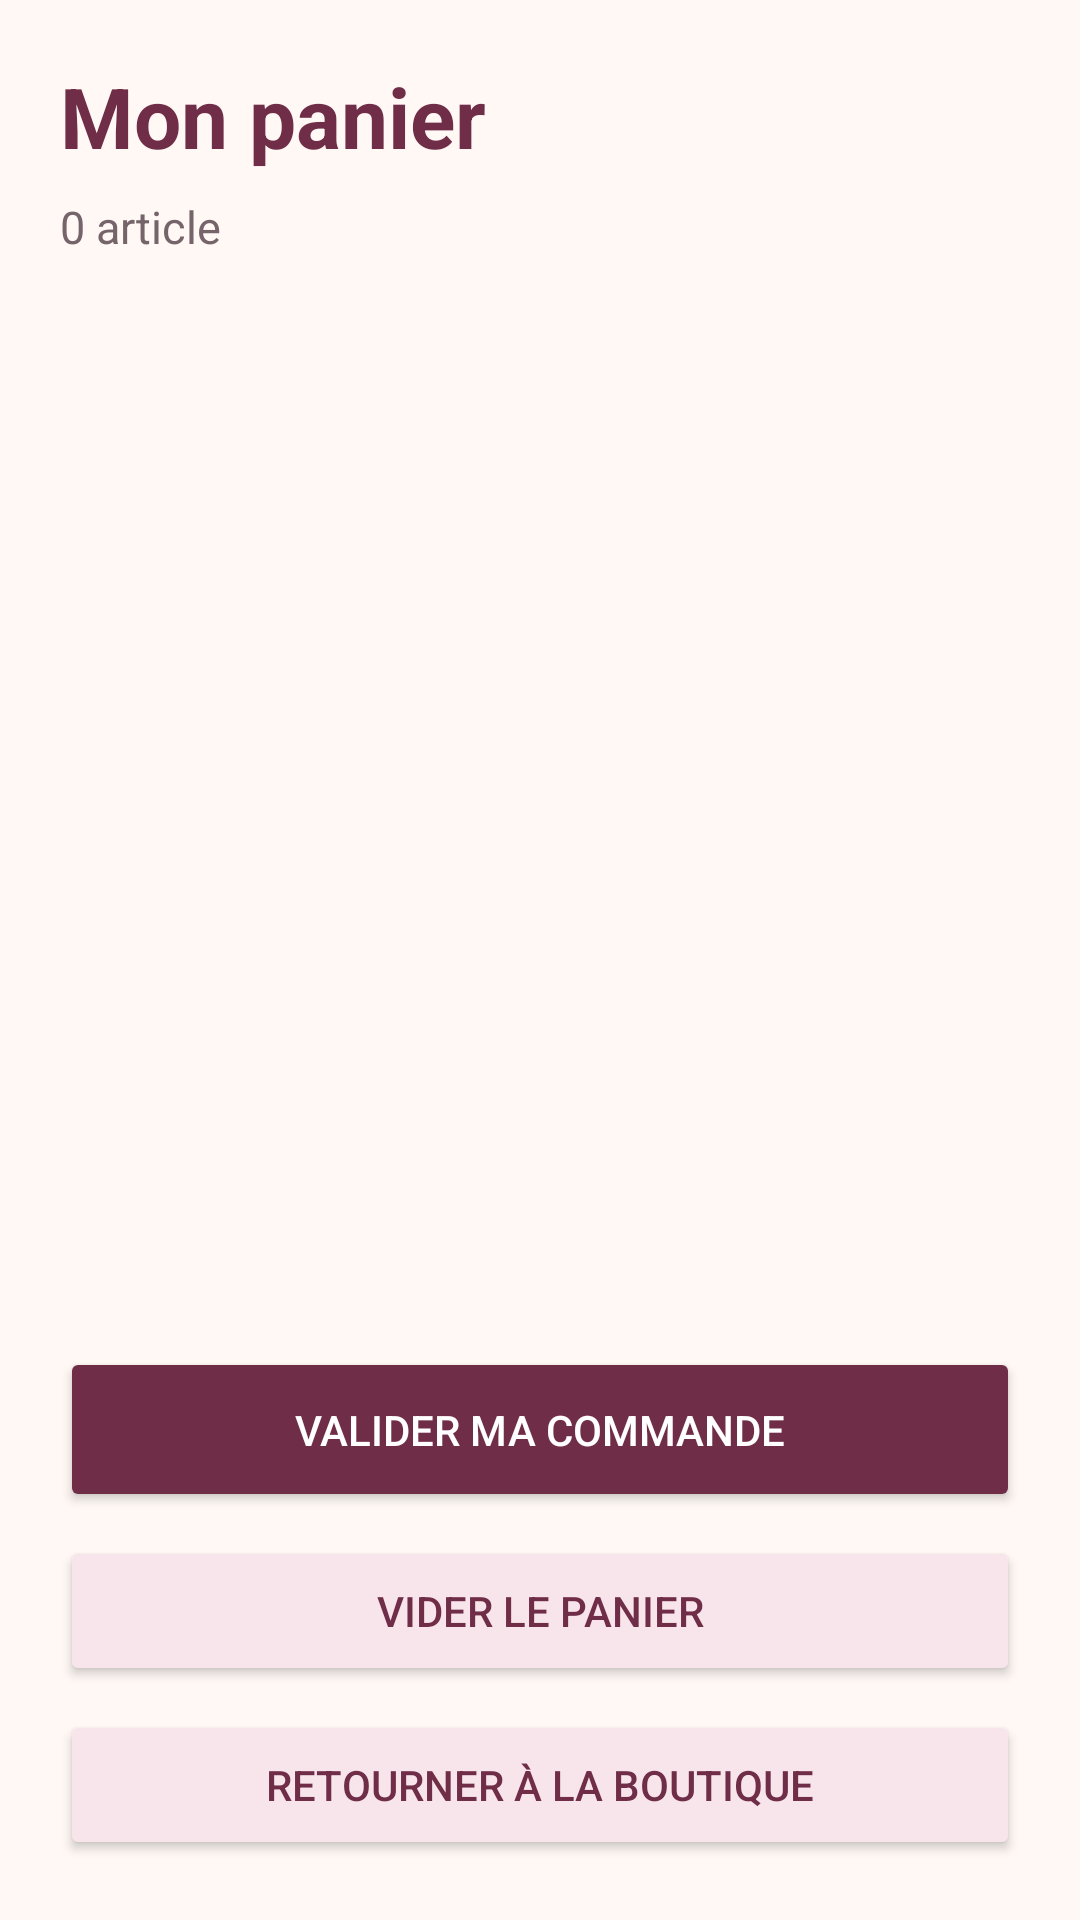

The Android layout XML behind this screen, and the referenced resources:
<!-- AndroidManifest.xml: application theme Theme.MiniShopManager -->
<!-- res/layout/activity_cart.xml -->
<?xml version="1.0" encoding="utf-8"?>
<LinearLayout xmlns:android="http://schemas.android.com/apk/res/android"
    android:layout_width="match_parent"
    android:layout_height="match_parent"
    android:orientation="vertical"
    android:padding="20dp"
    android:background="@color/blanc_casse">

    <TextView
        android:layout_width="match_parent"
        android:layout_height="wrap_content"
        android:text="Mon panier"
        android:textSize="28sp"
        android:textStyle="bold"
        android:textColor="@color/bordeaux"
        android:layout_marginBottom="8dp" />

    <TextView
        android:id="@+id/tvCartCount"
        android:layout_width="match_parent"
        android:layout_height="wrap_content"
        android:text="0 article"
        android:textColor="@color/gris_texte"
        android:textSize="15sp"
        android:layout_marginBottom="18dp" />

    <TextView
        android:id="@+id/tvEmptyCart"
        android:layout_width="match_parent"
        android:layout_height="wrap_content"
        android:text="Votre panier est vide."
        android:textColor="@color/gris_texte"
        android:textSize="16sp"
        android:gravity="center"
        android:visibility="gone"
        android:padding="20dp" />

    <ListView
        android:id="@+id/lstCart"
        android:layout_width="match_parent"
        android:layout_height="0dp"
        android:layout_weight="1"
        android:divider="@color/rose_clair"
        android:dividerHeight="8dp" />

    <Button
        android:id="@+id/btnCheckout"
        android:layout_width="match_parent"
        android:layout_height="55dp"
        android:text="VALIDER MA COMMANDE"
        android:textColor="@color/white"
        android:backgroundTint="@color/bordeaux"
        android:layout_marginTop="15dp" />

    <Button
        android:id="@+id/btnClearCart"
        android:layout_width="match_parent"
        android:layout_height="50dp"
        android:text="VIDER LE PANIER"
        android:textColor="@color/bordeaux"
        android:backgroundTint="@color/rose_clair"
        android:layout_marginTop="8dp" />

    <Button
        android:id="@+id/btnBackShop"
        android:layout_width="match_parent"
        android:layout_height="50dp"
        android:text="RETOURNER À LA BOUTIQUE"
        android:textColor="@color/bordeaux"
        android:backgroundTint="@color/rose_clair"
        android:layout_marginTop="8dp" />

</LinearLayout>
<!-- resources referenced by this layout -->
<resources>
  <color name="blanc_casse">#FFF8F5</color>
  <color name="bordeaux">#702D48</color>
  <color name="gris_texte">#75656B</color>
  <color name="rose_clair">#F7E5EB</color>
  <color name="white">#FFFFFFFF</color>
  <style name="Theme.MiniShopManager" parent="Base.Theme.MiniShopManager" />
  <style name="Base.Theme.MiniShopManager" parent="Theme.Material3.Light.NoActionBar">
  
          <item name="colorPrimary">@color/bordeaux</item>
          <item name="colorOnPrimary">@color/white</item>
  
          <item name="colorSecondary">@color/rose_poudre</item>
          <item name="colorOnSecondary">@color/bordeaux</item>
  
          <item name="colorSurface">@color/blanc_casse</item>
          <item name="colorOnSurface">@color/bordeaux</item>
  
          <item name="android:colorBackground">@color/blanc_casse</item>
          <item name="android:statusBarColor">@color/blanc_casse</item>
          <item name="android:navigationBarColor">@color/blanc_casse</item>
          <item name="android:windowLightStatusBar">true</item>
  
      </style>
  <color name="rose_poudre">#E8B7C8</color>
</resources>
